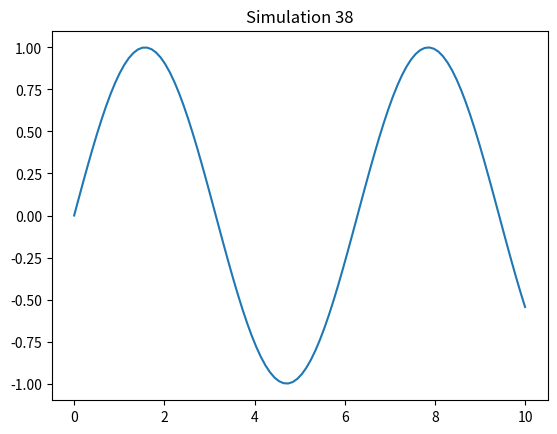

The script that saved this image:
import numpy as np
import matplotlib.pyplot as plt

def sim_38():
    x = np.linspace(0, 10, 100)
    y = np.sin(x)
    plt.plot(x, y)
    plt.title('Simulation 38')
    plt.show()

if __name__ == '__main__':
    sim_38()
